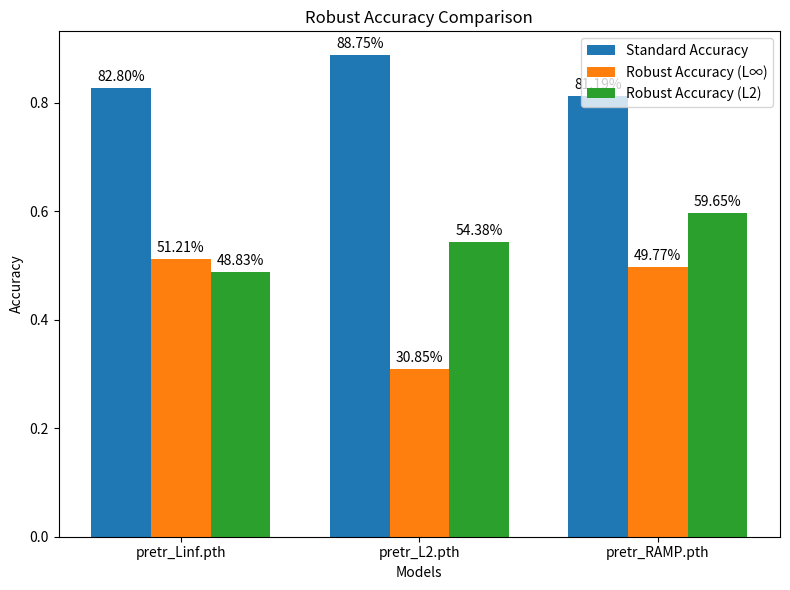

Here is the Python script that generated this plot:
import matplotlib.pyplot as plt
import numpy as np

models = ["pretr_Linf.pth", "pretr_L2.pth", "pretr_RAMP.pth"]

standard_acc = [0.82800, 0.88750, 0.81190]
robust_acc_linf = [0.51210, 0.30850, 0.49770]
robust_acc_l2 = [0.48830, 0.54380, 0.59650]

x = np.arange(len(models)) 
width = 0.25  # the width of the bars


fig, ax = plt.subplots(figsize=(8, 6))
rects1 = ax.bar(x - width, standard_acc, width, label="Standard Accuracy")
rects2 = ax.bar(x, robust_acc_linf, width, label="Robust Accuracy (L∞)")
rects3 = ax.bar(x + width, robust_acc_l2, width, label="Robust Accuracy (L2)")

ax.set_ylabel("Accuracy")
ax.set_xlabel("Models")
ax.set_title("Robust Accuracy Comparison")
ax.set_xticks(x)
ax.set_xticklabels(models)
ax.legend()

def autolabel(rects):
    for rect in rects:
        height = rect.get_height()
        ax.annotate(f"{height*100:.2f}%",
                    xy=(rect.get_x() + rect.get_width() / 2, height),
                    xytext=(0, 3),
                    textcoords="offset points",
                    ha="center", va="bottom")

autolabel(rects1)
autolabel(rects2)
autolabel(rects3)

plt.tight_layout()
plt.show()